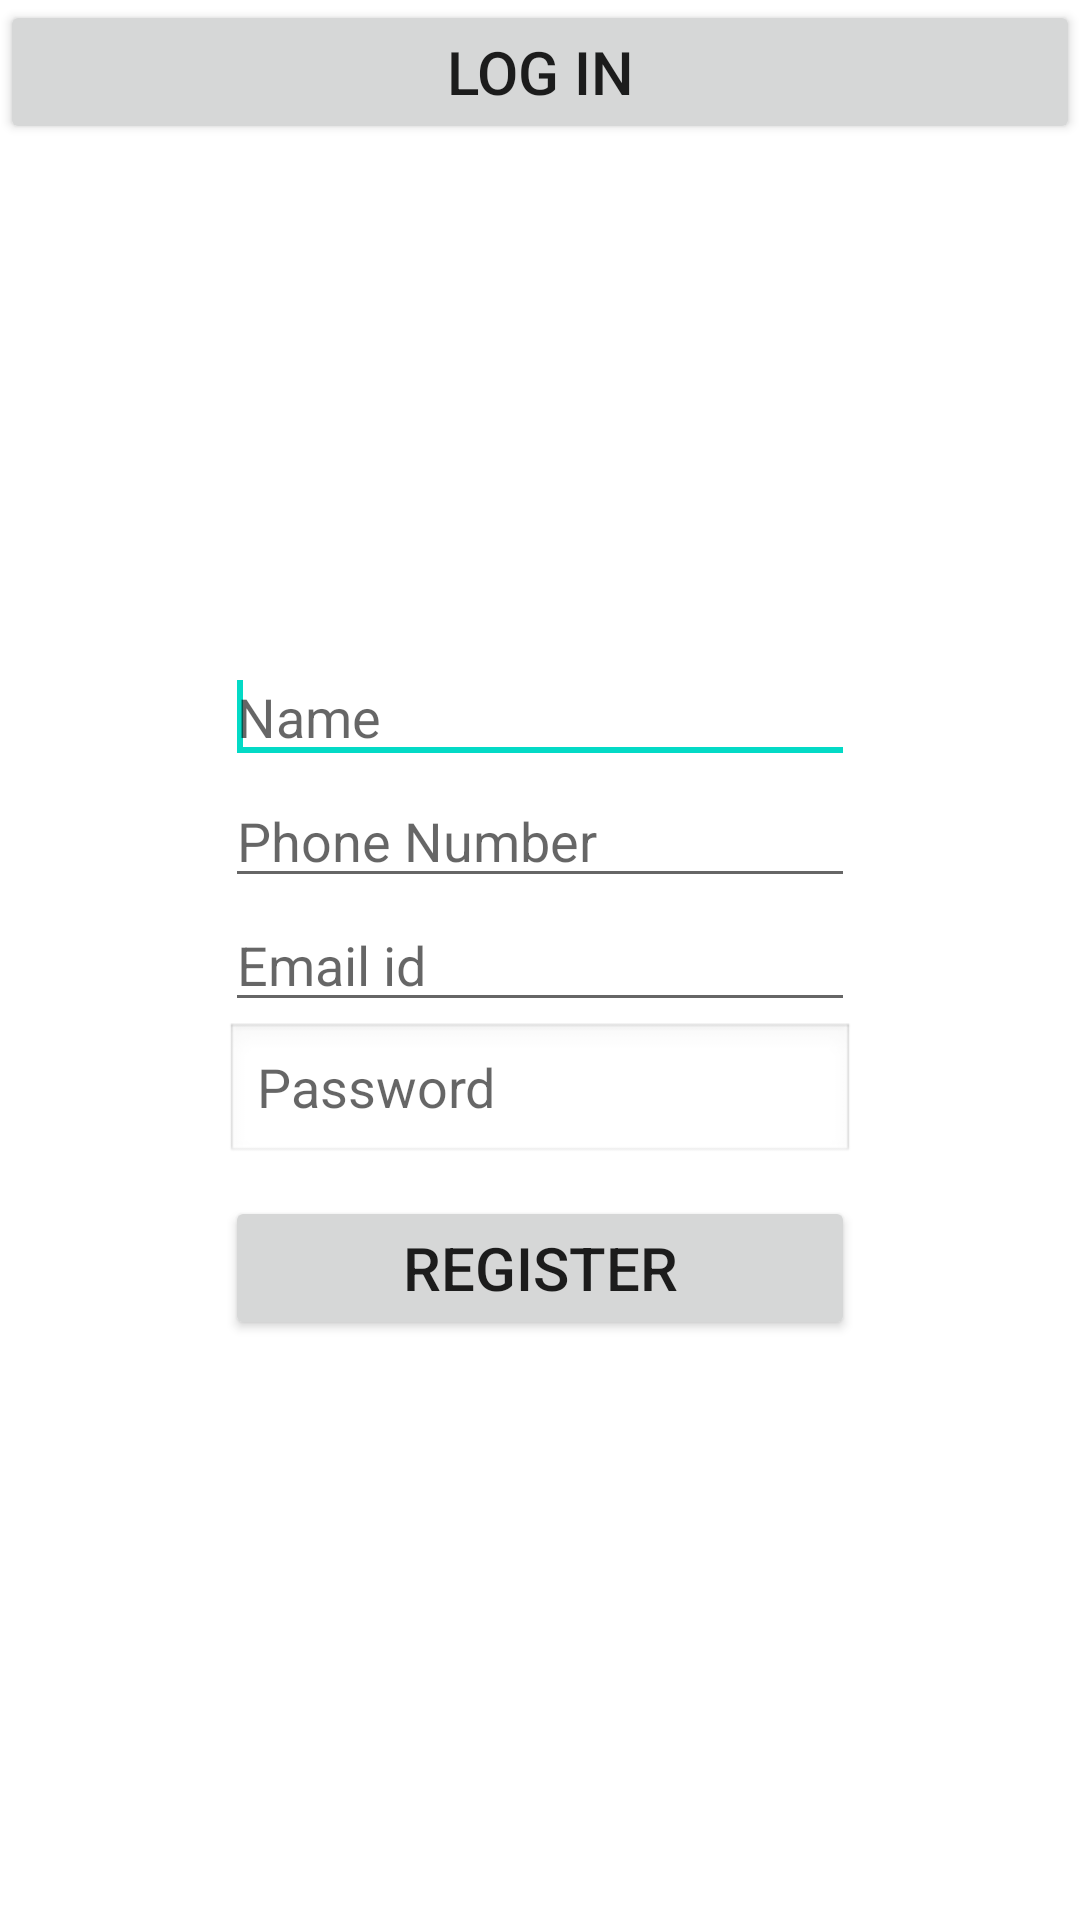

Write the Android layout XML for this screen, with the resource values it uses.
<!-- AndroidManifest.xml: fallback theme Theme.MaterialComponents.DayNight.NoActionBar -->
<!-- res/layout/activity_register.xml -->
<RelativeLayout xmlns:android="http://schemas.android.com/apk/res/android"
        android:layout_width="fill_parent"
        android:layout_height="fill_parent" 
        android:background="@drawable/bckg"
        >
     <EditText
        android:id="@+id/email_id"
        android:layout_width="wrap_content"
        android:layout_height="wrap_content"
        android:layout_alignLeft="@+id/phone"
        android:layout_centerVertical="true"
        android:ems="10"
        android:hint="Email id"
        android:maxLength="40"
        android:inputType="textEmailAddress" >

    </EditText>

    <EditText
        android:id="@+id/phone"
        android:layout_width="wrap_content"
        android:layout_height="wrap_content"
        android:layout_above="@+id/email_id"
        android:layout_centerHorizontal="true"
        android:ems="10"
        android:maxLength="10"
        android:hint="Phone Number"
        android:inputType="number" />

    <EditText
        android:id="@+id/name"
        android:layout_width="wrap_content"
        android:layout_height="wrap_content"
        android:layout_above="@+id/phone"
        android:layout_centerHorizontal="true"
        android:ems="10"
        android:maxLength="30"
        android:hint="Name"
        android:inputType="textPersonName">
        <requestFocus />
      </EditText>  

    <RelativeLayout
        android:layout_width="wrap_content"
        android:layout_height="wrap_content"
        android:layout_alignLeft="@+id/email_id"
        android:layout_alignRight="@+id/email_id"
        android:layout_below="@+id/email_id"
        android:addStatesFromChildren="true"
        android:background="@android:drawable/edit_text"
        android:baselineAligned="false"
        android:id="@+id/rl"
        android:gravity="center_vertical" >

            <ImageView
                android:id="@+id/show_hide"
                style="@android:style/Widget.Button.Inset"
                android:layout_width="wrap_content"
                android:layout_height="wrap_content"
                android:layout_alignParentRight="true"
                
                android:layout_alignParentTop="true"
                android:layout_marginTop="4dp"
                android:background="@drawable/show"
                 />

            <EditText
                android:id="@+id/password"
                android:layout_width="wrap_content"
                android:layout_height="wrap_content"
               
                android:layout_alignParentLeft="true"
                android:layout_alignParentTop="true"
                android:layout_toLeftOf="@+id/show_hide"
                android:background="@null"
                android:ems="10"
                android:maxLength="40"
                android:focusable="true"
                android:focusableInTouchMode="true"
                android:hint="Password"
                android:inputType="textPassword"
                android:maxLines="1"
                android:singleLine="true" />

        </RelativeLayout>

    <Button
        android:id="@+id/login"
        android:layout_width="wrap_content"
        android:layout_height="wrap_content"
        android:layout_alignParentLeft="true"
        android:layout_alignParentRight="true"
        android:layout_alignParentTop="true"
        android:text="Log in" 
        android:onClick="action"
        android:textSize="20sp"/>

    <Button
        android:id="@+id/signin"
        android:layout_width="wrap_content"
        android:layout_height="wrap_content"
        android:layout_alignLeft="@+id/rl"
        android:layout_alignRight="@+id/rl"
        android:layout_below="@+id/rl"
        android:layout_marginTop="10dp"
        android:text="Register"
        android:onClick="action"
        android:textSize="20sp" />

</RelativeLayout>
<!-- resources referenced by this layout -->
<resources>

</resources>
